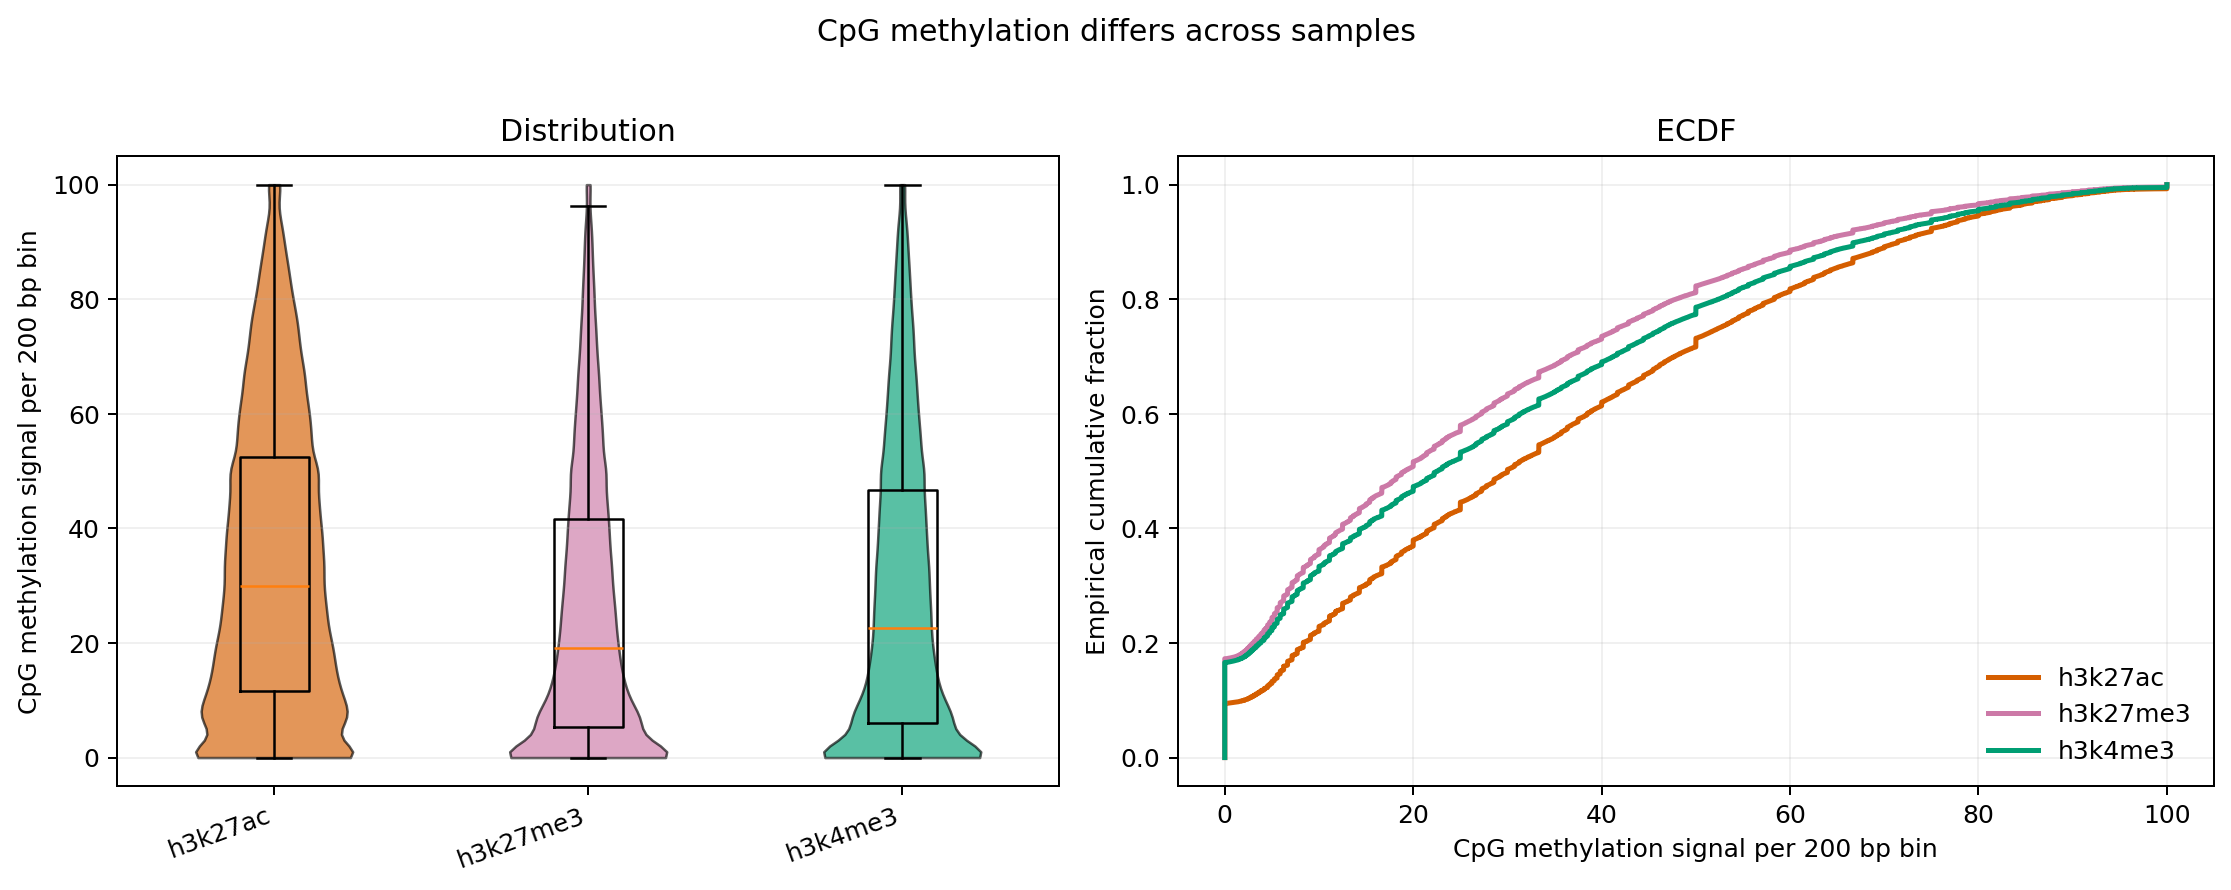

The data file committed next to this chart (first rows):
sample	n	mean	std	q10	median	q90
h3k27ac	120000	33.86	25.65	2.082	30.0	71.43
h3k27me3	120000	25.92	24.46	0.0	19.08	62.96
h3k4me3	120000	28.61	25.72	0.0	22.56	67.12
